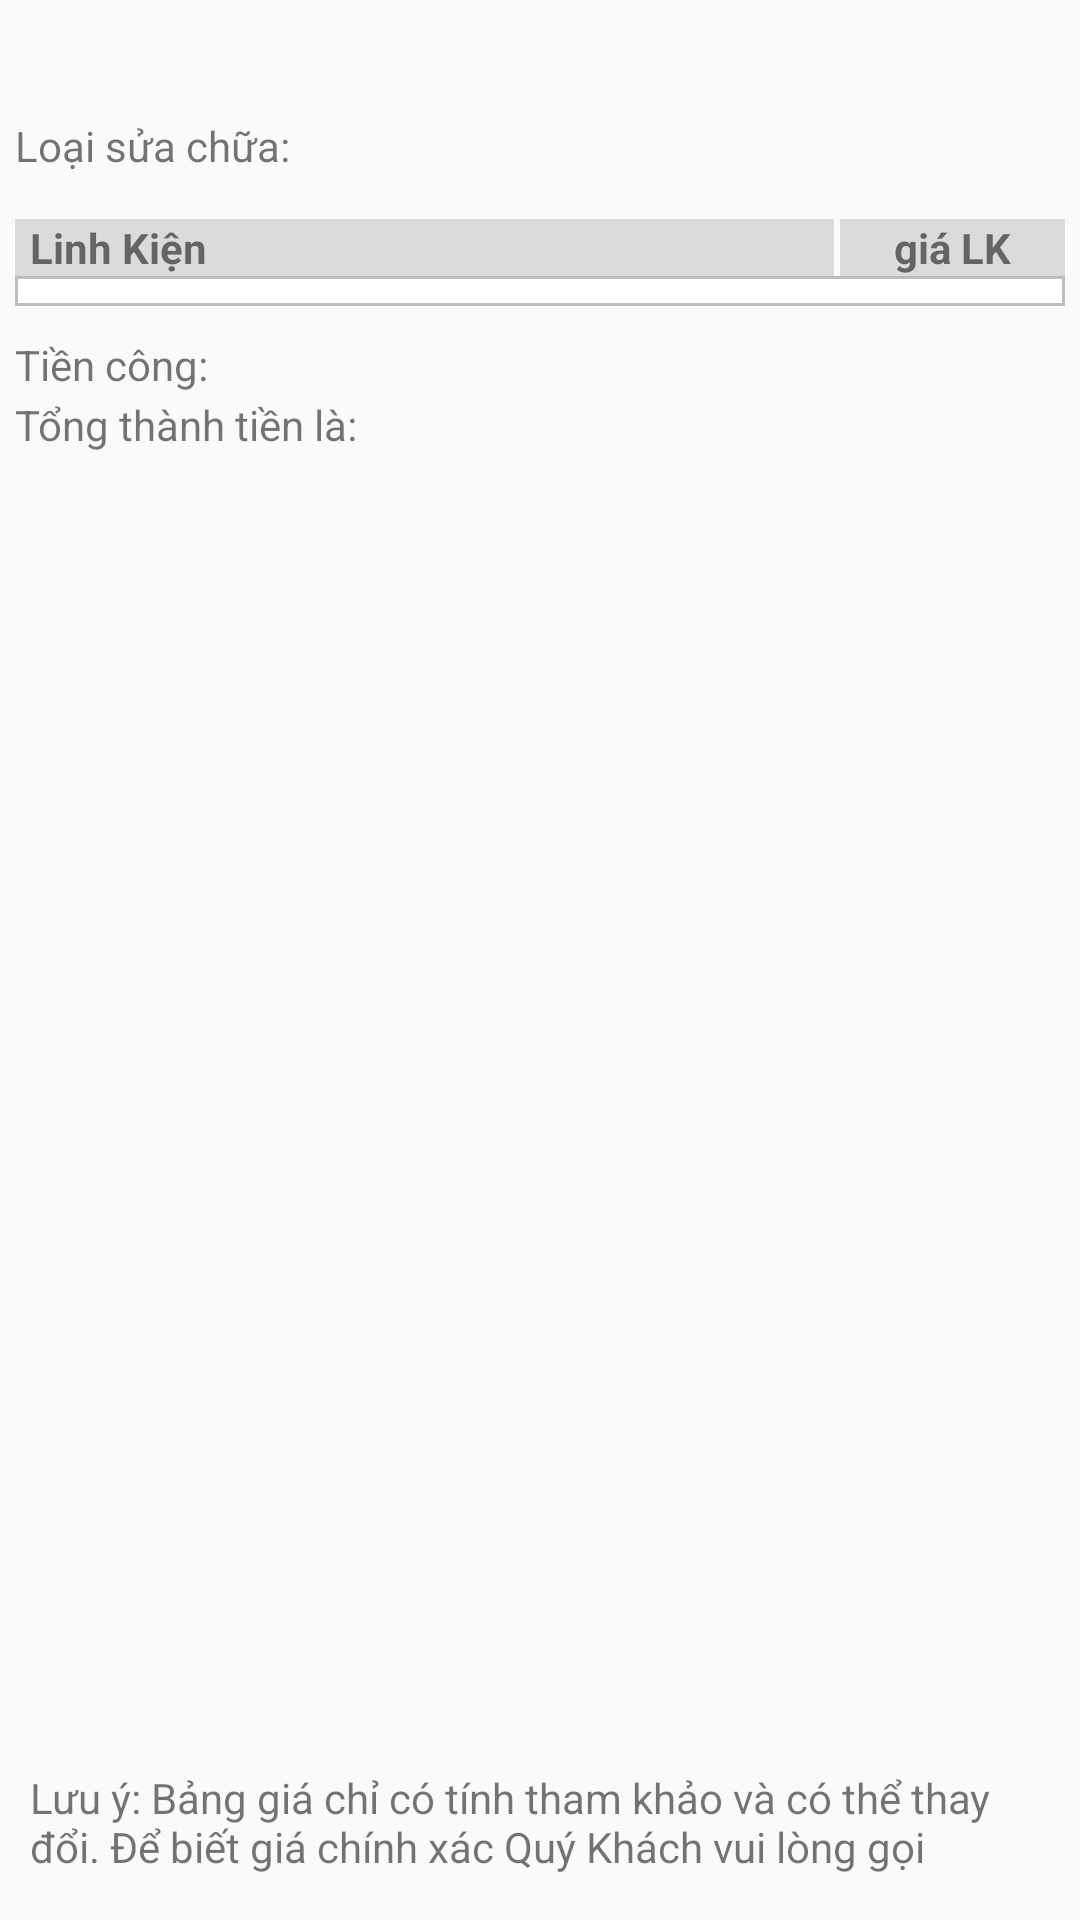

Android layout source for this screen:
<!-- AndroidManifest.xml: application theme CustomActionBarTheme -->
<!-- res/layout/view_model_detail.xml -->
<?xml version="1.0" encoding="utf-8"?>
<LinearLayout xmlns:android="http://schemas.android.com/apk/res/android"
    android:layout_width="match_parent"
    android:layout_height="match_parent"
    android:orientation="vertical" >

    <LinearLayout
        android:layout_width="match_parent"
        android:layout_height="0dp"
        android:layout_weight="1"
        android:orientation="vertical"
        android:paddingLeft="5dp"
        android:paddingRight="5dp" >

        <TextView
            android:id="@+id/tv_notice_model_detail"
            android:layout_width="wrap_content"
            android:layout_height="wrap_content"
            android:layout_marginBottom="15dp"
            android:layout_marginTop="5dp" />

        <LinearLayout
            android:layout_width="match_parent"
            android:layout_height="wrap_content"
            android:layout_marginBottom="5dp"
            android:orientation="horizontal" >

            <TextView
                android:layout_width="wrap_content"
                android:layout_height="wrap_content"
                android:text="@string/text_corection_type" />

            <TextView
                android:id="@+id/tv_sc"
                android:layout_width="wrap_content"
                android:layout_height="wrap_content"
                android:layout_marginLeft="5dp"
                android:text=""
                android:textStyle="bold" />
        </LinearLayout>

        <LinearLayout
            android:layout_width="match_parent"
            android:layout_height="match_parent"
            android:orientation="vertical" >

            <LinearLayout
                android:layout_width="match_parent"
                android:layout_height="wrap_content"
                android:layout_marginTop="10dp" >

                <TextView
                    android:layout_width="0dp"
                    android:layout_height="wrap_content"
                    android:layout_weight="1"
                    android:background="@color/black1"
                    android:paddingLeft="5dp"
                    android:text="Linh Kiện"
                    android:textStyle="bold" />

                <TextView
                    android:layout_width="75dp"
                    android:layout_height="wrap_content"
                    android:layout_marginLeft="2dp"
                    android:background="@color/black1"
                    android:gravity="center_horizontal"
                    android:text="@string/text_price"
                    android:textStyle="bold" />
            </LinearLayout>

            <TextView
                android:id="@+id/tv_lk"
                android:layout_width="wrap_content"
                android:layout_height="wrap_content"
                android:text=""
                android:visibility="gone" />

            <RelativeLayout
                android:layout_width="match_parent"
                android:layout_height="wrap_content" >

                <LinearLayout
                    android:id="@+id/ll_contentsc"
                    android:layout_width="match_parent"
                    android:layout_height="wrap_content"
                    android:orientation="vertical"
                    android:paddingBottom="50dp" >

                    <ScrollView
                        android:id="@+id/scrollview"
                        android:layout_width="match_parent"
                        android:layout_height="wrap_content" >

                        <LinearLayout
                            android:layout_width="match_parent"
                            android:layout_height="wrap_content"
                            android:orientation="vertical" >

                            <LinearLayout
                                android:id="@+id/ll_content_appliance"
                                android:layout_width="match_parent"
                                android:layout_height="wrap_content"
                                android:background="@drawable/rectangle_black"
                                android:orientation="vertical" >
                            </LinearLayout>
                        </LinearLayout>
                    </ScrollView>
                </LinearLayout>

                <LinearLayout
                    android:id="@+id/totalView"
                    android:layout_width="match_parent"
                    android:layout_height="50dp"
                    android:layout_marginTop="20dp"
                    android:layout_alignBottom="@id/ll_contentsc"
                    android:orientation="vertical" >

                    <LinearLayout
                        android:layout_width="match_parent"
                        android:layout_height="20dp"
                        android:orientation="horizontal" >
                        <TextView
                            android:layout_width="wrap_content"
                            android:layout_height="wrap_content"
                            android:text="@string/text_fee" />

                        <TextView
                            android:id="@+id/tv_fee"
                            android:layout_width="wrap_content"
                            android:layout_height="wrap_content"
                            android:layout_marginLeft="10dp"
                            android:textStyle="bold" />
                    </LinearLayout>
                    <LinearLayout
                        android:layout_width="match_parent"
                        android:layout_height="20dp"
                        android:orientation="horizontal" >
                        <TextView
                            android:layout_width="wrap_content"
                            android:layout_height="wrap_content"
                            android:text="@string/text_sum_price" />

                        <TextView
                            android:id="@+id/tv_price"
                            android:layout_width="wrap_content"
                            android:layout_height="wrap_content"
                            android:layout_marginLeft="10dp"
                            android:textStyle="bold" />
                    </LinearLayout>
                </LinearLayout>

            </RelativeLayout>
        </LinearLayout>
    </LinearLayout>

    <TextView
        android:id="@+id/tv_price_notice"
        android:layout_width="wrap_content"
        android:layout_height="wrap_content"
        android:layout_marginBottom="15dp"
        android:layout_marginLeft="10dp"
        android:layout_marginTop="10dp"
        android:text="@string/text_not_price"
        android:layout_marginRight="10dp" />

</LinearLayout>
<!-- resources referenced by this layout -->
<resources>
  <color name="black1">#20000000</color>
  <!-- drawable rectangle_black (drawable) -->
  <?xml version="1.0" encoding="utf-8"?>
  <shape xmlns:android="http://schemas.android.com/apk/res/android"
         android:shape="rectangle">
     <stroke
          android:width="1dip"
          android:color="@color/black2" />
     <solid android:color="@color/white"/>
     <padding android:bottom="5dp" android:left="5dp" android:right="5dp" android:top="5dp"></padding>
  </shape>
  <string name="text_corection_type">Loại sửa chữa: </string>
  <string name="text_fee">Tiền công:</string>
  <string name="text_not_price">Lưu ý: Bảng giá chỉ có tính tham khảo và có thể thay đổi. Để biết giá chính xác Quý Khách vui lòng gọi</string>
  <string name="text_price">giá LK</string>
  <string name="text_sum_price">Tổng thành tiền là: </string>
  <style name="CustomActionBarTheme" parent="@style/Theme.AppCompat.Light.DarkActionBar">
          <item name="android:actionBarStyle">@style/MyActionBar</item>
  
          
          <item name="actionBarStyle">@style/MyActionBar</item>
      </style>
  <color name="black2">#40000000</color>
  <color name="white">#ffffff</color>
  <style name="MyActionBar" parent="@style/Widget.AppCompat.Light.ActionBar.Solid.Inverse">
          <item name="android:background">@color/red</item>
  
          
          <item name="background">@color/red</item>
      </style>
  <color name="red">#A00000</color>
</resources>
